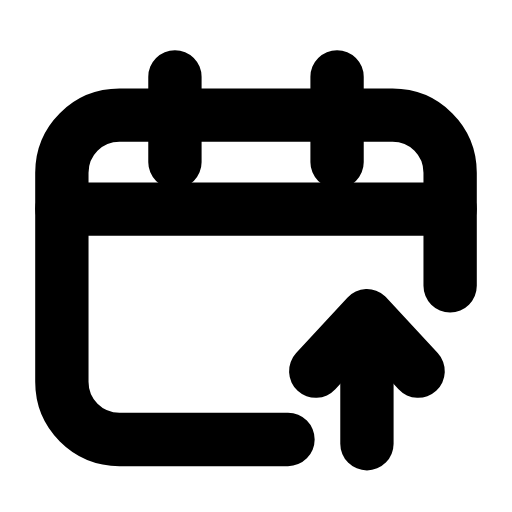
t = 0.00 s
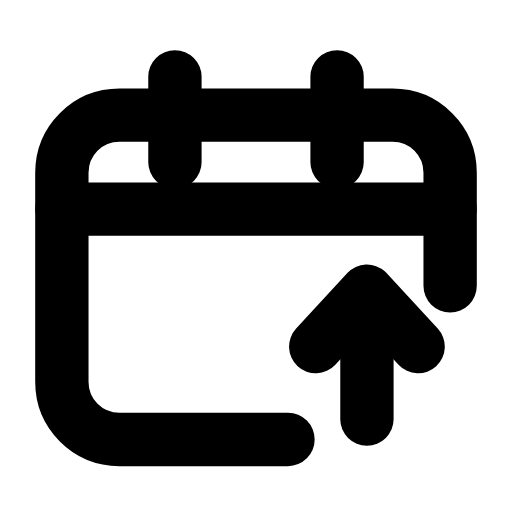
t = 0.23 s
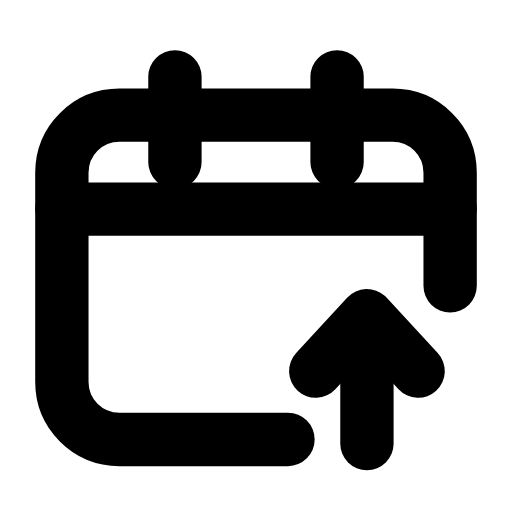
t = 0.47 s
t = 0.68 s: frame unchanged from t = 0.00 s, image omitted
t = 0.92 s: frame unchanged from t = 0.00 s, image omitted
t = 1.17 s: frame unchanged from t = 0.00 s, image omitted

The animated SVG that drew these frames (rendered in a browser with its animation timeline set to each time). Animation: 1 SMIL element (animateTransform=1); one cycle of 1.40 s, repeats indefinitely.

<svg xmlns="http://www.w3.org/2000/svg" width="24" height="24" viewBox="0 0 24 24" fill="none"><path stroke="currentColor" stroke-width="2.5" stroke-linecap="round" stroke-linejoin="round" fill="none" d="M21.1 13.4L21.1 8.1C21.1 6.6 19.9 5.4 18.4 5.4L5.6 5.4C4.1 5.4 2.9 6.6 2.9 8.1L2.9 17.9C2.9 19.4 4.1 20.6 5.6 20.6L13.5 20.6"></path><path stroke="currentColor" stroke-width="2.5" stroke-linecap="round" stroke-linejoin="round" fill="none" d="M8.2 3.6L8.2 7.6M15.8 3.6L15.8 7.6"></path><line stroke="currentColor" stroke-width="2.5" stroke-linecap="round" stroke-linejoin="round" fill="none" x1="2.9" y1="9.8" x2="21.1" y2="9.8"></line><g><animateTransform attributeName="transform" type="translate" values="0 0;0 0;0 -1.4;0 0;0 0;0 0;0 0;0 -1.4;0 0;0 0;0 0" keyTimes="0;0.135;0.2475;0.36;0.45;0.6;0.66;0.735;0.81;0.9;1" dur="1.4s" repeatCount="indefinite" calcMode="spline" keySplines="0.16 1 0.3 1;0.16 1 0.3 1;0.16 1 0.3 1;0.16 1 0.3 1;0.16 1 0.3 1;0.16 1 0.3 1;0.16 1 0.3 1;0.16 1 0.3 1;0.16 1 0.3 1;0.16 1 0.3 1"/><line stroke="currentColor" stroke-width="2.5" stroke-linecap="round" stroke-linejoin="round" fill="none" x1="17.2" y1="20.8" x2="17.2" y2="15"></line><path stroke="currentColor" stroke-width="2.5" stroke-linecap="round" stroke-linejoin="round" fill="none" d="M14.8 17.4L17.2 14.8L19.6 17.4"></path></g></svg>
